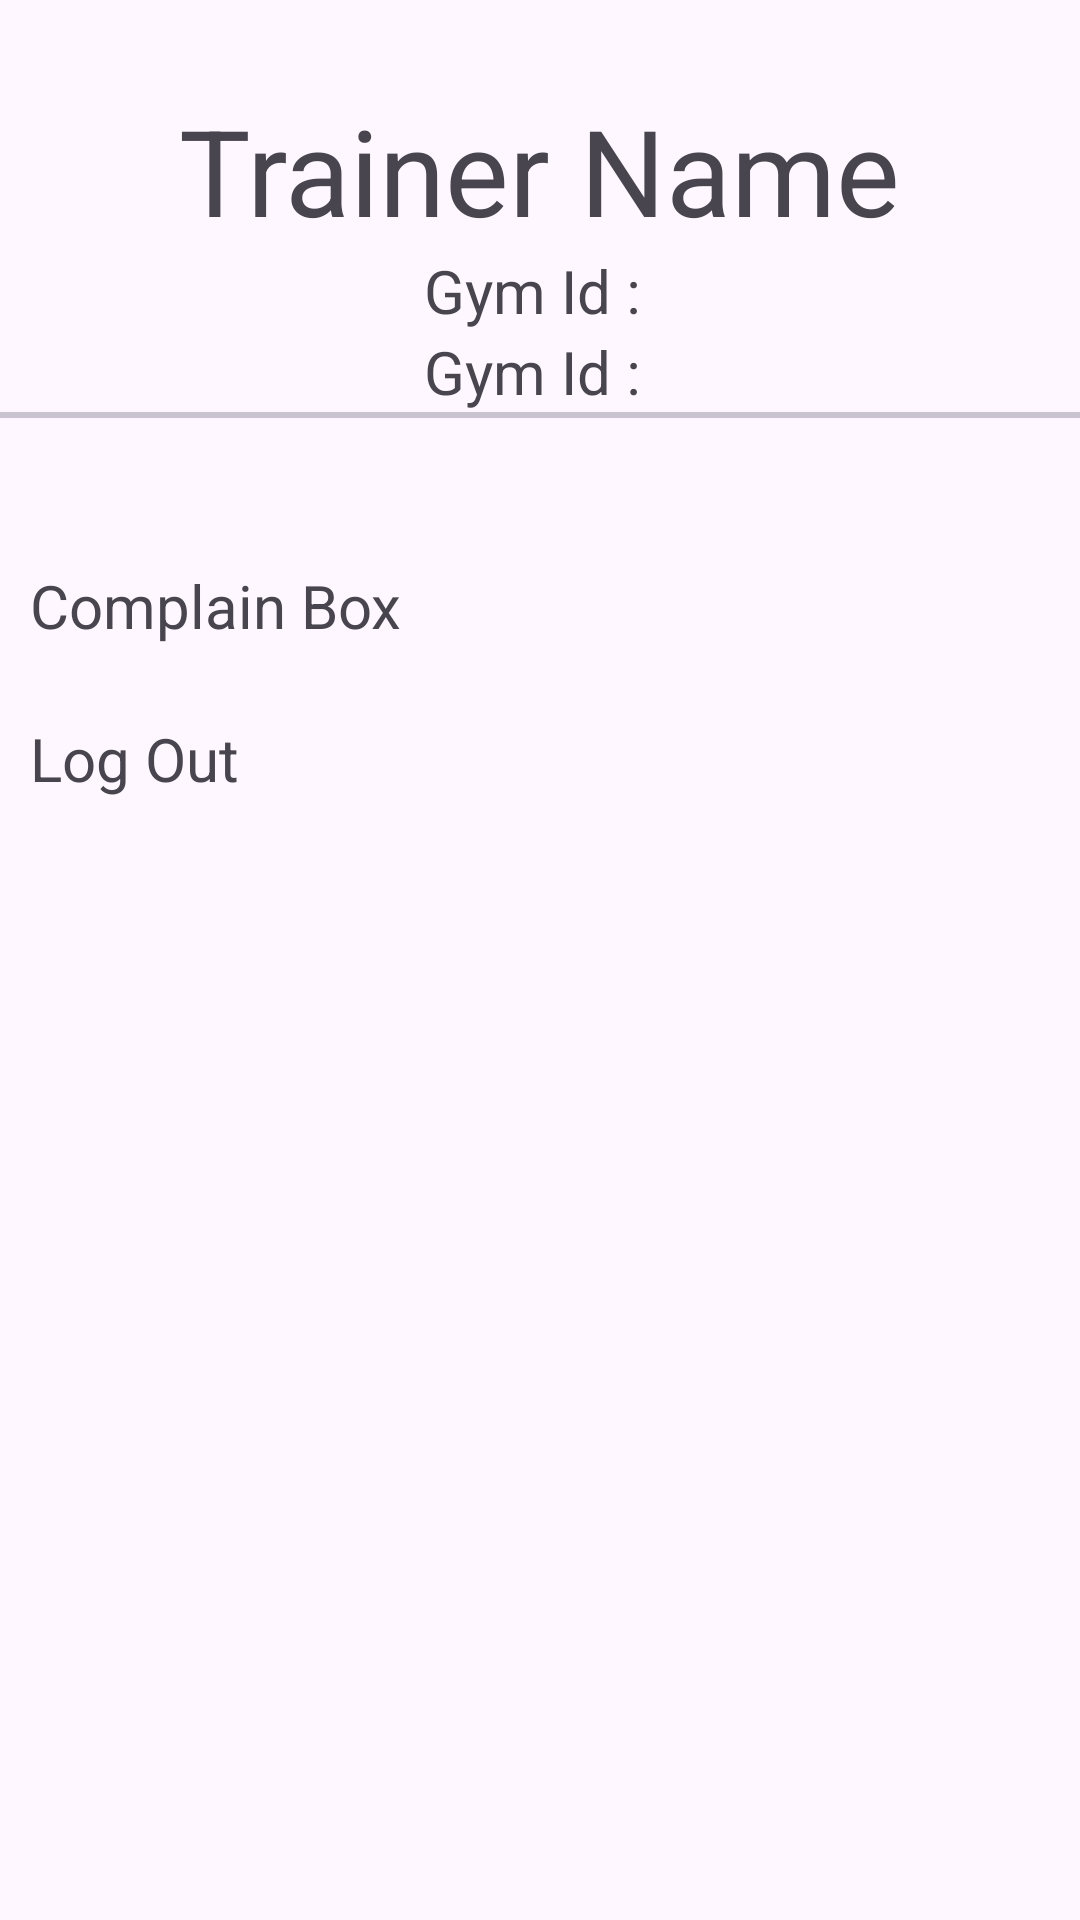

Produce the Android XML layout that renders to this screen, including the resource entries it uses.
<!-- AndroidManifest.xml: application theme Base.Theme.FitSync -->
<!-- res/layout/fragment_trainer2.xml -->
<?xml version="1.0" encoding="utf-8"?>
<FrameLayout xmlns:android="http://schemas.android.com/apk/res/android"
    xmlns:tools="http://schemas.android.com/tools"
    android:layout_width="match_parent"
    android:layout_height="match_parent"
    tools:context=".TrainerProfileFragment">

    <RelativeLayout
        android:layout_width="match_parent"
        android:layout_height="match_parent">

        <TextView
            android:id="@+id/trainer_name"
            android:layout_width="wrap_content"
            android:layout_height="wrap_content"
            android:layout_marginTop="30dp"
            android:text="Trainer Name"
            android:textSize="40dp"
            android:layout_centerHorizontal="true"/>
        <TextView
            android:id="@+id/gym_name"
            android:layout_width="wrap_content"
            android:layout_height="wrap_content"
            android:textSize="20dp"
            android:text="Gym Id : "
            android:layout_centerHorizontal="true"
            android:layout_below="@id/trainer_name" />
        <TextView
            android:id="@+id/gym_id"
            android:layout_width="wrap_content"
            android:layout_height="wrap_content"
            android:textSize="20dp"
            android:text="Gym Id : "
            android:layout_centerHorizontal="true"
            android:layout_below="@id/gym_name" />

        <com.google.android.material.divider.MaterialDivider
            android:id="@+id/divider"
            android:layout_width="wrap_content"
            android:layout_height="2dp"
            android:layout_below="@id/gym_id"
            />

        <TextView
            android:id="@+id/complain_box_view"
            android:layout_width="match_parent"
            android:layout_height="45dp"
            android:layout_below="@+id/divider"
            android:paddingLeft="10dp"
            android:layout_marginTop="40dp"
            android:text="Complain Box"
            android:textSize="20dp"
            android:gravity="center_vertical"/>
        <TextView
            android:id="@+id/logout_member"
            android:layout_width="match_parent"
            android:layout_height="45dp"
            android:layout_below="@+id/complain_box_view"
            android:paddingLeft="10dp"
            android:layout_marginTop="6dp"
            android:text="Log Out "
            android:textSize="20dp"
            android:gravity="center_vertical"/>
    </RelativeLayout>
</FrameLayout>
<!-- resources referenced by this layout -->
<resources>
  <style name="Base.Theme.FitSync" parent="Theme.Material3.DayNight.NoActionBar">
          
          
          <item name="android:screenOrientation">portrait</item>
      </style>
</resources>
